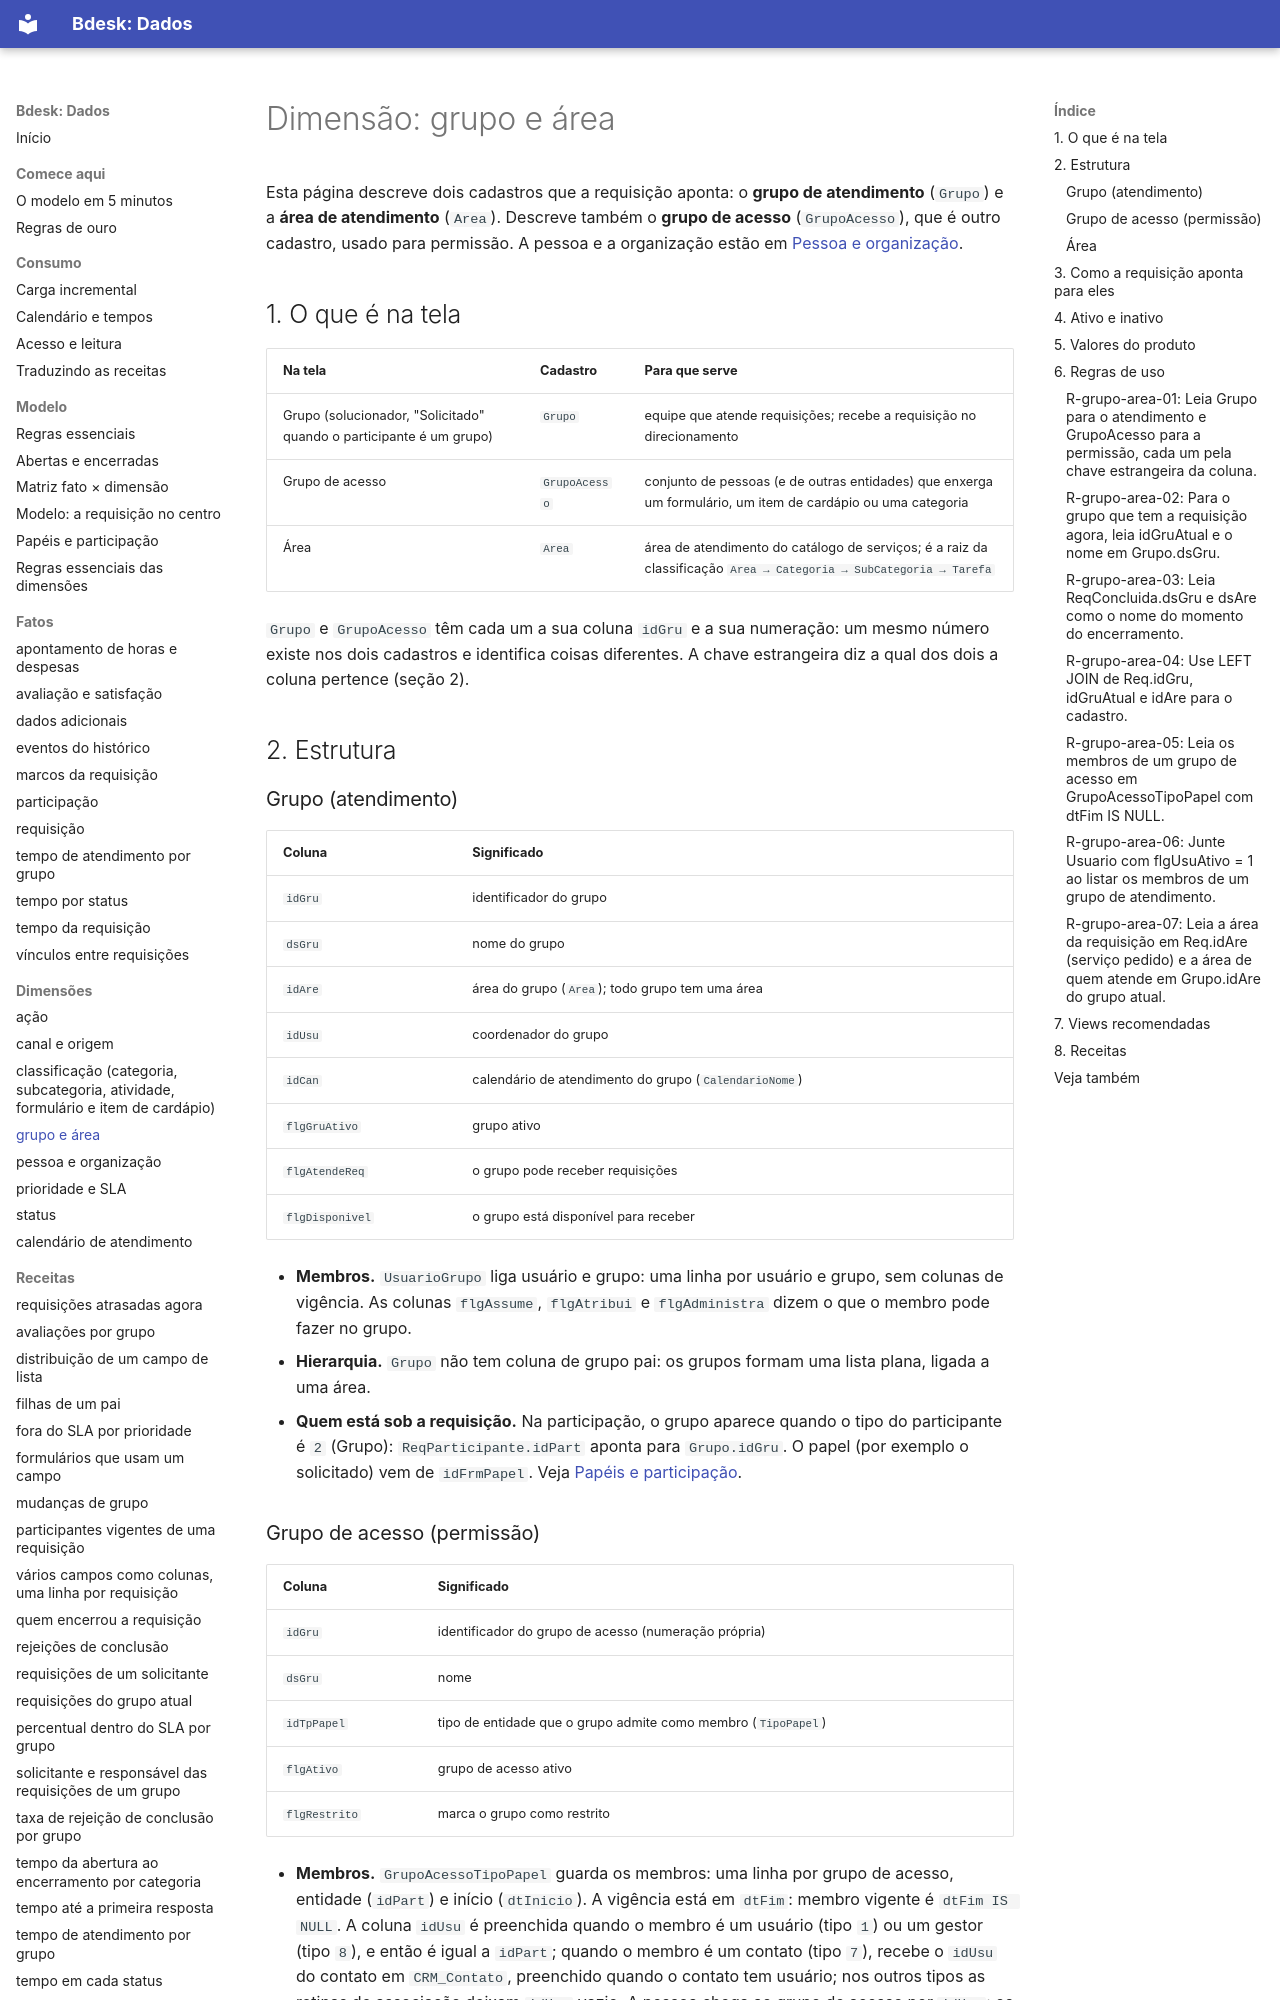

repository: bdeskapp/dados · page: dimensoes/grupo-area/index.html · generator: mkdocs

---
gerado: sincronizacao
---
# Dimensão: grupo e área


Esta página descreve dois cadastros que a requisição aponta: o **grupo de atendimento** (`Grupo`) e a **área de atendimento** (`Area`). Descreve também o **grupo de acesso** (`GrupoAcesso`), que é outro cadastro, usado para permissão. A pessoa e a organização estão em [Pessoa e organização](pessoa-organizacao.md).

## 1. O que é na tela

| Na tela | Cadastro | Para que serve |
|---|---|---|
| Grupo (solucionador, "Solicitado" quando o participante é um grupo) | `Grupo` | equipe que atende requisições; recebe a requisição no direcionamento |
| Grupo de acesso | `GrupoAcesso` | conjunto de pessoas (e de outras entidades) que enxerga um formulário, um item de cardápio ou uma categoria |
| Área | `Area` | área de atendimento do catálogo de serviços; é a raiz da classificação `Area → Categoria → SubCategoria → Tarefa` |

`Grupo` e `GrupoAcesso` têm cada um a sua coluna `idGru` e a sua numeração: um mesmo número existe nos dois cadastros e identifica coisas diferentes. A chave estrangeira diz a qual dos dois a coluna pertence (seção 2).

## 2. Estrutura

### Grupo (atendimento)

| Coluna | Significado |
|---|---|
| `idGru` | identificador do grupo |
| `dsGru` | nome do grupo |
| `idAre` | área do grupo (`Area`); todo grupo tem uma área |
| `idUsu` | coordenador do grupo |
| `idCan` | calendário de atendimento do grupo (`CalendarioNome`) |
| `flgGruAtivo` | grupo ativo |
| `flgAtendeReq` | o grupo pode receber requisições |
| `flgDisponivel` | o grupo está disponível para receber |

- **Membros.** `UsuarioGrupo` liga usuário e grupo: uma linha por usuário e grupo, sem colunas de vigência. As colunas `flgAssume`, `flgAtribui` e `flgAdministra` dizem o que o membro pode fazer no grupo.
- **Hierarquia.** `Grupo` não tem coluna de grupo pai: os grupos formam uma lista plana, ligada a uma área.
- **Quem está sob a requisição.** Na participação, o grupo aparece quando o tipo do participante é `2` (Grupo): `ReqParticipante.idPart` aponta para `Grupo.idGru`. O papel (por exemplo o solicitado) vem de `idFrmPapel`. Veja [Papéis e participação](../mapa/papeis-e-participacao.md).
